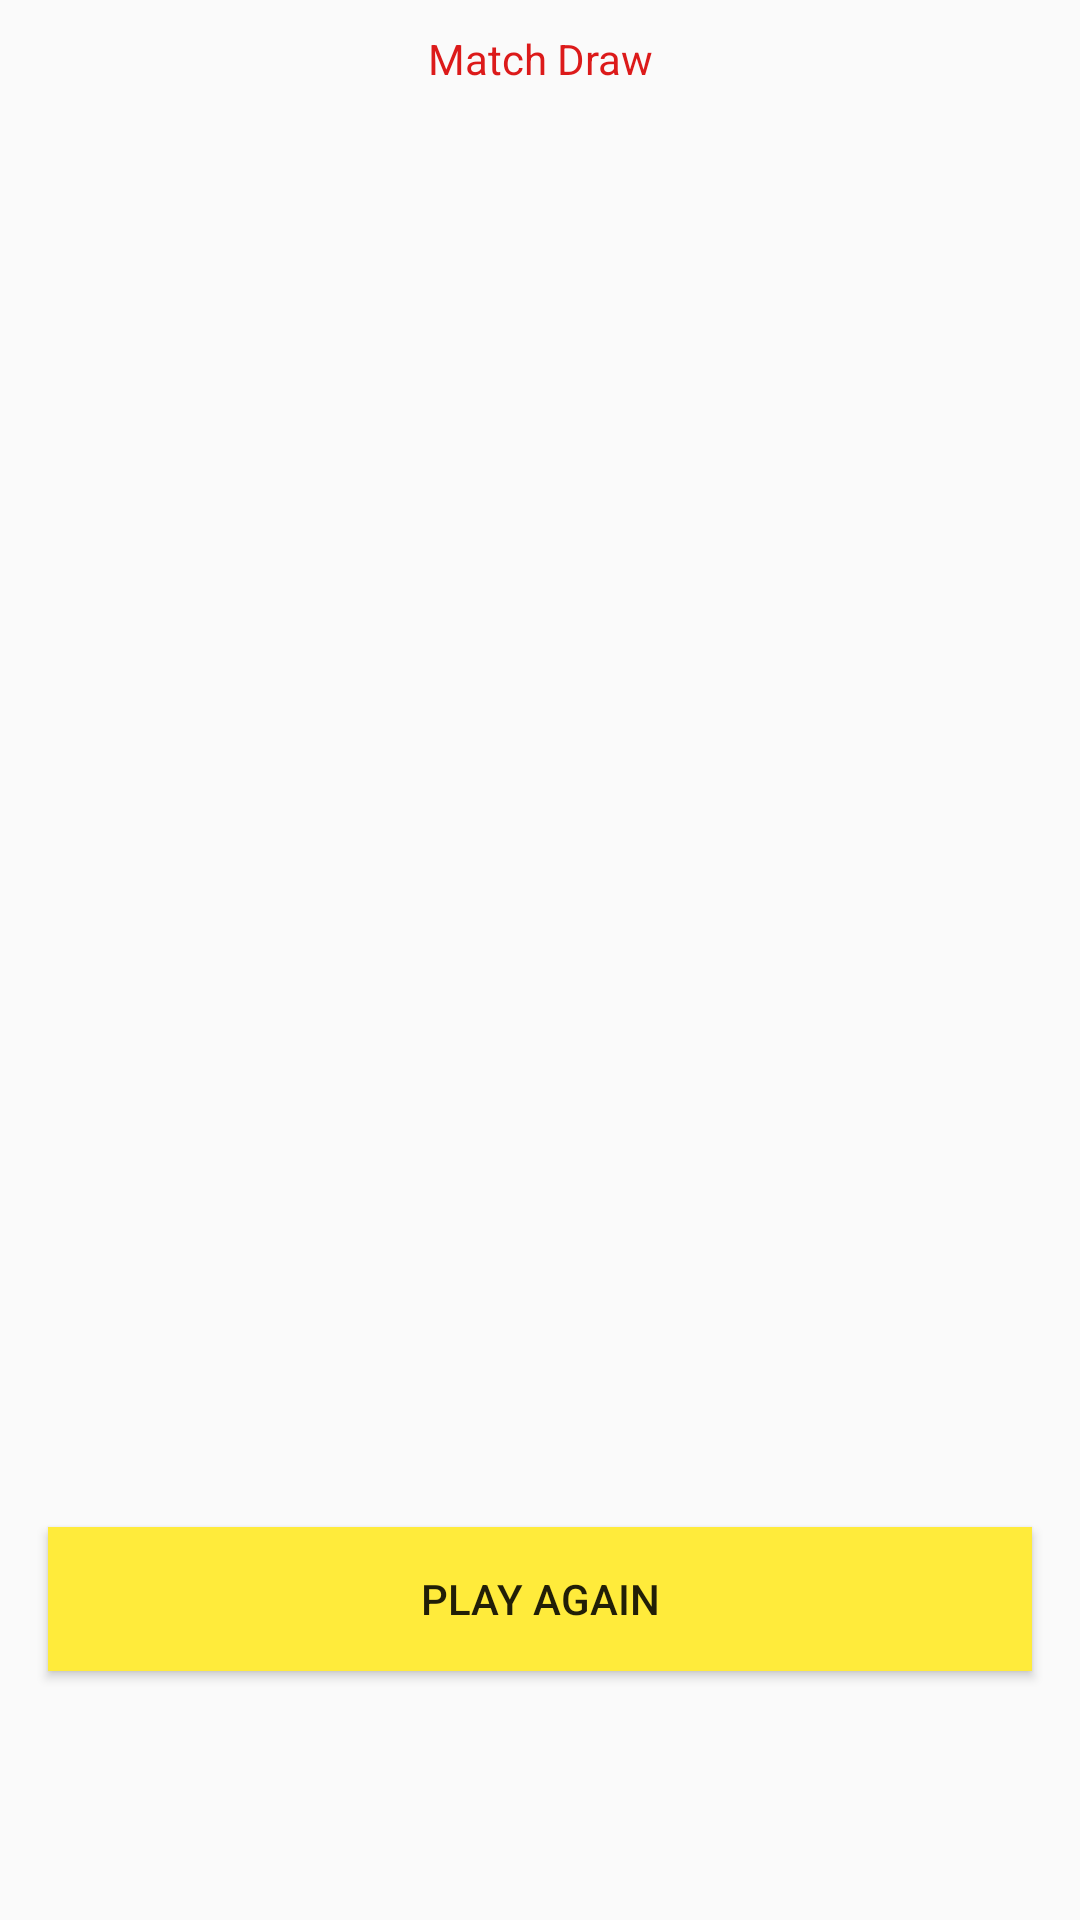

Layout XML and referenced resources for this Android screen:
<!-- AndroidManifest.xml: application theme AppTheme -->
<!-- res/layout/draw_lsyout.xml -->
<?xml version="1.0" encoding="utf-8"?>
<LinearLayout
    xmlns:android="http://schemas.android.com/apk/res/android"
    android:layout_width="match_parent"
    android:layout_height="match_parent"
    xmlns:app="http://schemas.android.com/apk/res-auto"
    android:orientation="vertical">
    <TextView
        android:layout_marginTop="10dp"
        android:layout_width="match_parent"
        android:id="@+id/winnnnn"
        android:text="Match Draw"
        android:textColor="#DC1A1A"
        android:layout_gravity="center"
        android:gravity="center"
        android:layout_height="wrap_content"/>

    <ImageView
        android:layout_width="match_parent"
        android:layout_height="480dp"
        android:src="@drawable/noresultfound" />

    <Button
        android:layout_marginLeft="@dimen/activity_horizontal_margin"
        android:layout_marginRight="@dimen/activity_horizontal_margin"
        android:layout_width="match_parent"
        android:text="Play Again"
        android:background="#FFEB3B"
        android:id="@+id/newGamea"
        android:layout_height="wrap_content"/>

</LinearLayout>
<!-- resources referenced by this layout -->
<resources>
  <dimen name="activity_horizontal_margin">16dp</dimen>
  <style name="AppTheme" parent="Theme.AppCompat.Light.DarkActionBar">
          
          <item name="colorPrimary">@color/colorPrimary</item>
          <item name="colorPrimaryDark">@color/colorPrimaryDark</item>
          <item name="colorAccent">@color/colorAccent</item>
      </style>
  <color name="colorPrimary">#3F51B5</color>
  <color name="colorPrimaryDark">#303F9F</color>
  <color name="colorAccent">#FF4081</color>
</resources>
